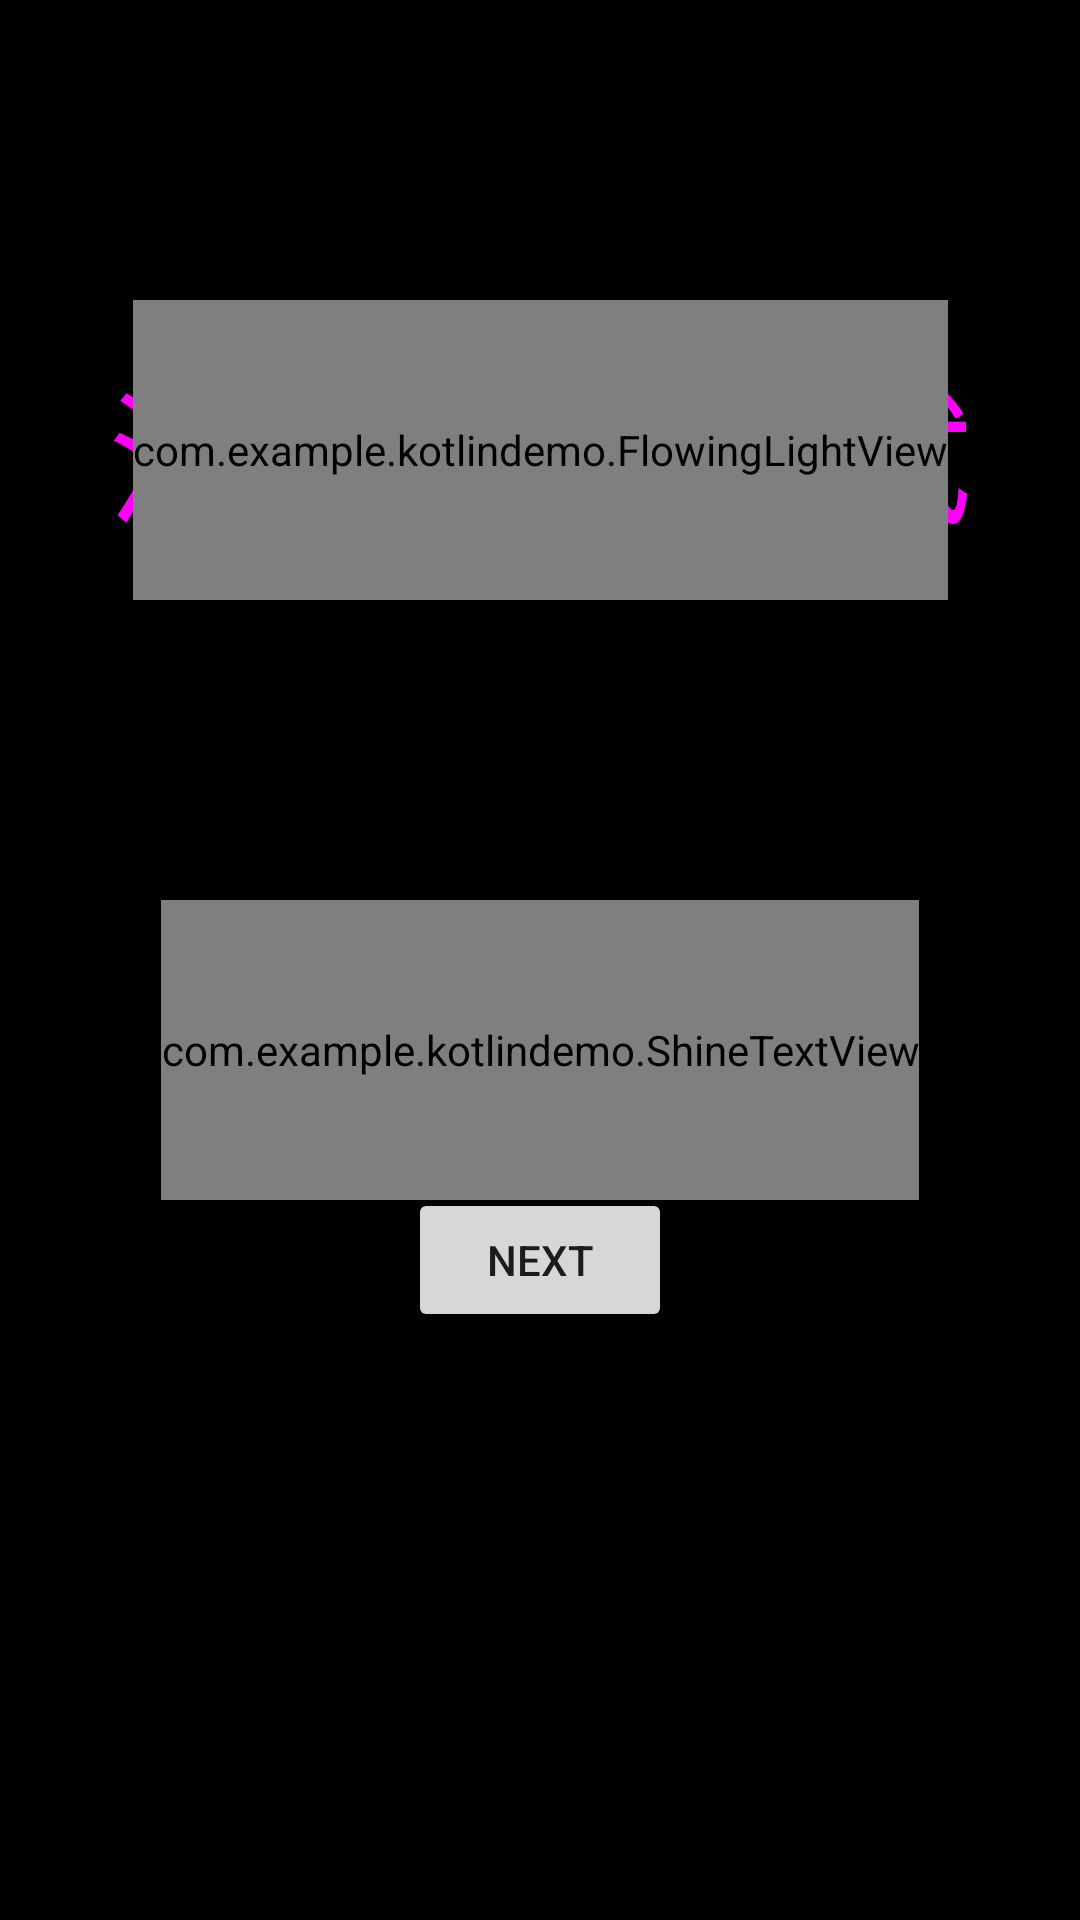

Produce the Android XML layout that renders to this screen, including the resource entries it uses.
<!-- AndroidManifest.xml: application theme Theme.KotlinDemo -->
<!-- res/layout/fragment_first.xml -->
<?xml version="1.0" encoding="utf-8"?>
<androidx.constraintlayout.widget.ConstraintLayout xmlns:android="http://schemas.android.com/apk/res/android"
    xmlns:app="http://schemas.android.com/apk/res-auto"
    xmlns:tools="http://schemas.android.com/tools"
    android:layout_width="match_parent"
    android:layout_height="match_parent"
    android:background="@color/black"
    tools:context=".FirstFragment">

    <TextView
        android:id="@+id/textview_first"
        android:layout_width="wrap_content"
        android:layout_height="100dp"
        android:text="流光动画测试"
        android:textSize="48dp"
        android:textColor="#ff00ff"
        android:gravity="center"
        android:layout_marginTop="100dp"
        app:layout_constraintEnd_toEndOf="parent"
        app:layout_constraintStart_toStartOf="parent"
        app:layout_constraintTop_toTopOf="parent" />

    <com.example.kotlindemo.FlowingLightView
        android:id="@+id/FlowingLightView"
        android:layout_width="wrap_content"
        android:layout_height="100dp"
        android:layout_marginTop="100dp"
        app:layout_constraintEnd_toEndOf="parent"
        app:layout_constraintStart_toStartOf="parent"
        app:layout_constraintTop_toTopOf="parent" />

    <com.example.kotlindemo.ShineTextView
        android:id="@+id/ShineTextView"
        android:layout_width="wrap_content"
        android:layout_height="100dp"
        android:layout_marginTop="300dp"
        android:text="流光字体测试"
        android:textSize="48dp"
        android:textColor="#ff00ff"
        app:layout_constraintEnd_toEndOf="parent"
        app:layout_constraintStart_toStartOf="parent"
        app:layout_constraintTop_toTopOf="parent" />

    <Button
        android:id="@+id/button_first"
        android:layout_width="wrap_content"
        android:layout_height="wrap_content"
        android:text="@string/next"
        app:layout_constraintBottom_toBottomOf="parent"
        app:layout_constraintEnd_toEndOf="parent"
        app:layout_constraintStart_toStartOf="parent"
        app:layout_constraintTop_toBottomOf="@id/textview_first" />
</androidx.constraintlayout.widget.ConstraintLayout>
<!-- resources referenced by this layout -->
<resources>
  <string name="next">Next</string>
  <style name="Theme.KotlinDemo" parent="Theme.MaterialComponents.DayNight.DarkActionBar">
          
          <item name="colorPrimary">@color/purple_500</item>
          <item name="colorPrimaryVariant">@color/purple_700</item>
          <item name="colorOnPrimary">@color/white</item>
          
          <item name="colorSecondary">@color/teal_200</item>
          <item name="colorSecondaryVariant">@color/teal_700</item>
          <item name="colorOnSecondary">@color/black</item>
          
          <item name="android:statusBarColor" tools:targetApi="l">?attr/colorPrimaryVariant</item>
          
      </style>
  <!-- not gathered from this repository: default colours our renderer supplied (Android Studio template values) -->
  <color name="purple_500">#FF6200EE</color>
  <color name="purple_700">#FF3700B3</color>
  <color name="teal_200">#FF03DAC5</color>
  <color name="teal_700">#FF018786</color>
  <color name="black">#FF000000</color>
  <color name="white">#FFFFFFFF</color>
</resources>
